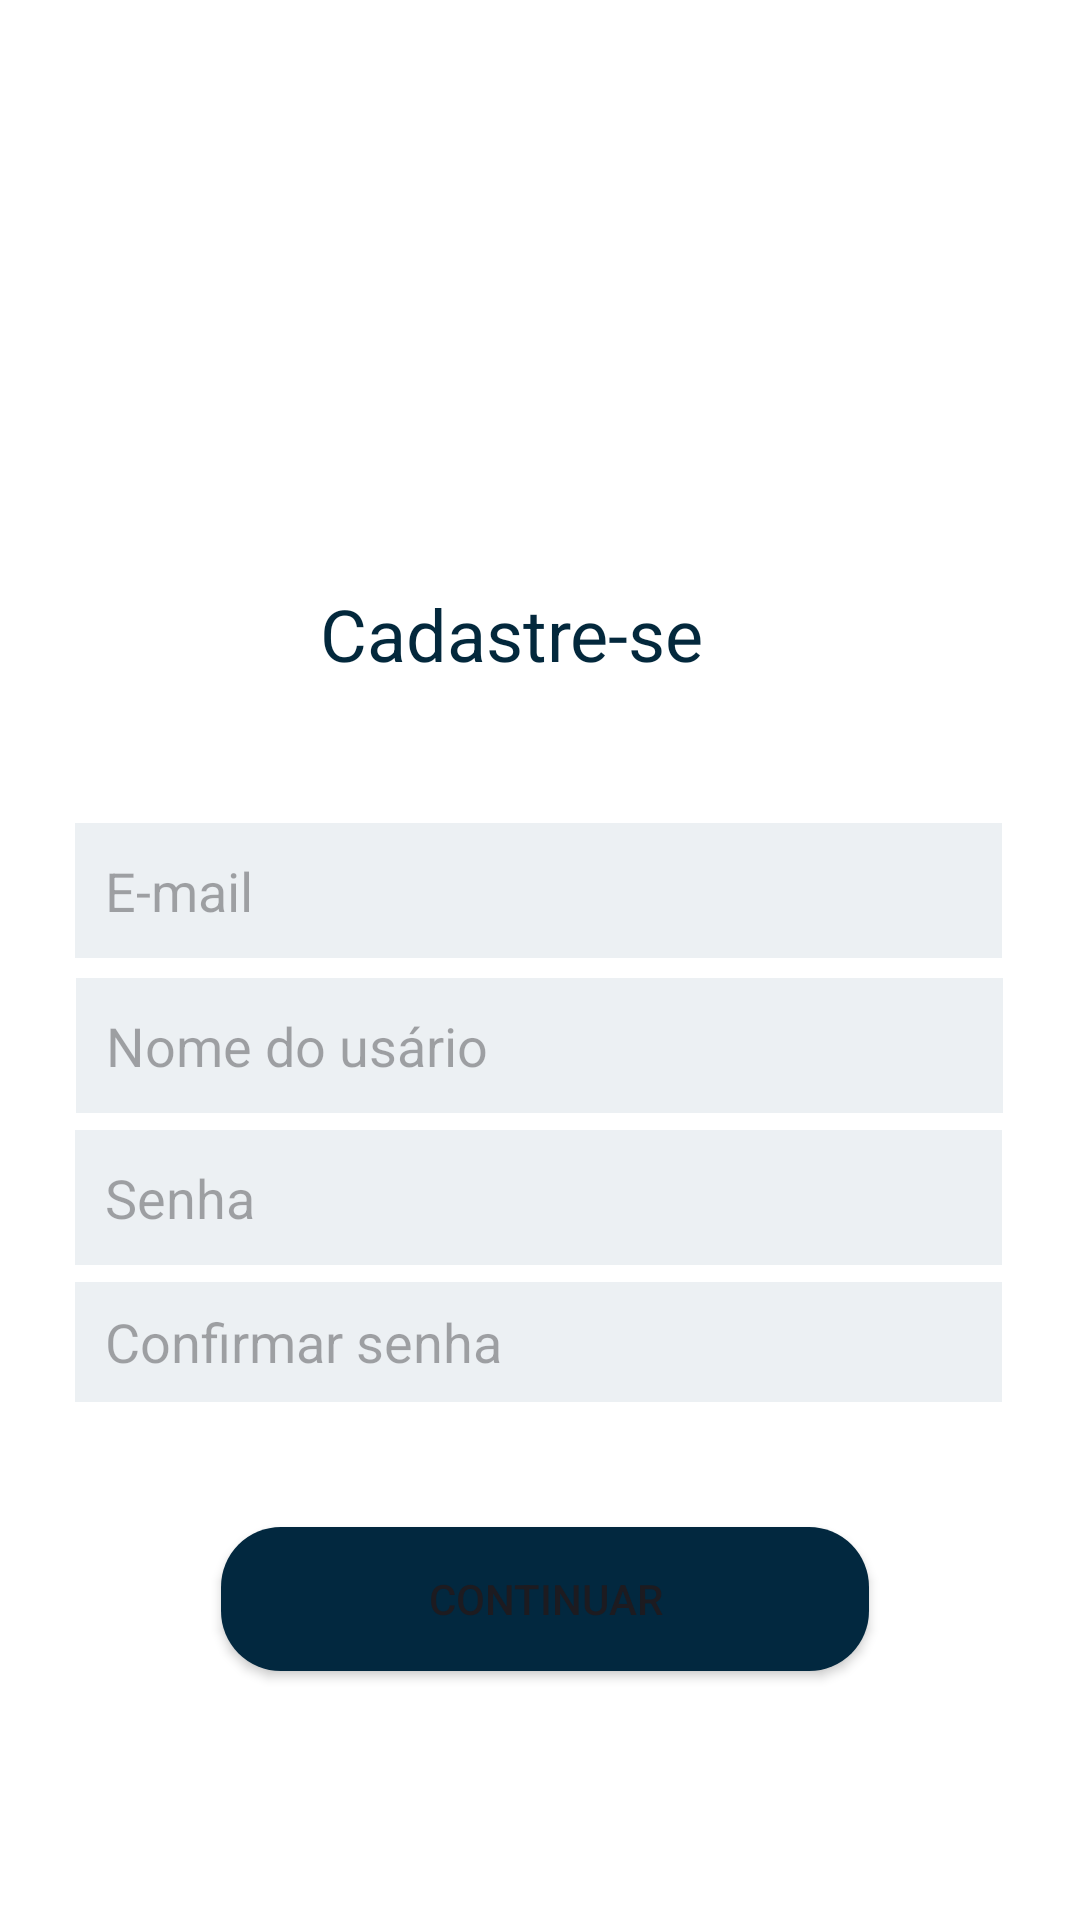

Here is an Android app screen rendered from its layout file. Give the layout XML and the strings, colors and styles it references.
<!-- AndroidManifest.xml: application theme Theme.CatSafe -->
<!-- res/layout/activity_cadastro.xml -->
<?xml version="1.0" encoding="utf-8"?>
<androidx.constraintlayout.widget.ConstraintLayout xmlns:android="http://schemas.android.com/apk/res/android"
    xmlns:app="http://schemas.android.com/apk/res-auto"
    xmlns:tools="http://schemas.android.com/tools"
    android:layout_width="match_parent"
    android:layout_height="match_parent"
    android:background="#FFFFFF"
    tools:context=".Login">

    <ImageView
        android:id="@+id/imageView2"
        android:layout_width="166dp"
        android:layout_height="155dp"
        android:layout_alignParentStart="true"
        android:layout_alignParentTop="true"
        android:layout_alignParentEnd="true"
        android:layout_alignParentBottom="true"
        app:layout_constraintBottom_toBottomOf="parent"
        app:layout_constraintEnd_toEndOf="parent"
        app:layout_constraintHorizontal_bias="0.497"
        app:layout_constraintStart_toStartOf="parent"
        app:layout_constraintTop_toTopOf="parent"
        app:layout_constraintVertical_bias="0.123"
        app:srcCompat="@drawable/logo_sem_nome" />

    <Button
        android:id="@+id/button2_continuar1"
        android:layout_width="216dp"
        android:layout_height="wrap_content"
        android:layout_alignParentStart="true"
        android:layout_alignParentTop="true"
        android:layout_alignParentEnd="true"
        android:layout_alignParentBottom="true"
        android:background="@drawable/botao_continuar"
        app:backgroundTint="#02283F"
        android:text="Continuar"
        app:layout_constraintBottom_toBottomOf="parent"
        app:layout_constraintEnd_toEndOf="parent"
        app:layout_constraintHorizontal_bias="0.512"
        app:layout_constraintStart_toStartOf="parent"
        app:layout_constraintTop_toTopOf="parent"
        app:layout_constraintVertical_bias="0.86" />

    <EditText
        android:id="@+id/editTextTextEmailAddress"
        android:layout_width="309dp"
        android:layout_height="45dp"
        android:layout_alignParentStart="true"
        android:layout_alignParentTop="true"
        android:layout_alignParentEnd="true"
        android:layout_alignParentBottom="true"
        android:background="#ECF0F3"
        android:ems="10"
        android:hint="Nome do usário"
        android:inputType="textEmailAddress"
        android:paddingStart="10dp"
        app:layout_constraintBottom_toBottomOf="parent"
        app:layout_constraintEnd_toEndOf="parent"
        app:layout_constraintHorizontal_bias="0.497"
        app:layout_constraintStart_toStartOf="parent"
        app:layout_constraintTop_toTopOf="parent"
        app:layout_constraintVertical_bias="0.548" />

    <EditText
        android:id="@+id/editTextText"
        android:layout_width="309dp"
        android:layout_height="45dp"
        android:layout_alignParentStart="true"
        android:layout_alignParentTop="true"
        android:layout_alignParentEnd="true"
        android:layout_alignParentBottom="true"
        android:width="309dp"
        android:background="#ECF0F3"
        android:ems="10"
        android:hint="E-mail"
        android:inputType="text"
        android:paddingStart="10dp"
        app:layout_constraintBottom_toBottomOf="parent"
        app:layout_constraintEnd_toEndOf="parent"
        app:layout_constraintHorizontal_bias="0.492"
        app:layout_constraintStart_toStartOf="parent"
        app:layout_constraintTop_toTopOf="parent"
        app:layout_constraintVertical_bias="0.461" />

    <EditText
        android:id="@+id/editTextTextPassword"
        android:layout_width="309dp"
        android:layout_height="45dp"
        android:layout_alignParentStart="true"
        android:layout_alignParentTop="true"
        android:layout_alignParentEnd="true"
        android:layout_alignParentBottom="true"
        android:background="#ECF0F3"
        android:ems="10"
        android:hint="Senha"
        android:inputType="textPassword"
        android:paddingStart="10dp"
        app:layout_constraintBottom_toBottomOf="parent"
        app:layout_constraintEnd_toEndOf="parent"
        app:layout_constraintHorizontal_bias="0.492"
        app:layout_constraintStart_toStartOf="parent"
        app:layout_constraintTop_toTopOf="parent"
        app:layout_constraintVertical_bias="0.633" />

    <EditText
        android:id="@+id/editTextTextPassword2"
        android:layout_width="wrap_content"
        android:layout_height="40dp"
        android:layout_alignParentStart="true"
        android:layout_alignParentTop="true"
        android:layout_alignParentEnd="true"
        android:layout_alignParentBottom="true"
        android:width="309dp"
        android:background="#ECF0F3"
        android:ems="10"
        android:hint="Confirmar senha"
        android:inputType="textPassword"
        android:paddingStart="10dp"
        app:layout_constraintBottom_toBottomOf="parent"
        app:layout_constraintEnd_toEndOf="parent"
        app:layout_constraintHorizontal_bias="0.492"
        app:layout_constraintStart_toStartOf="parent"
        app:layout_constraintTop_toTopOf="parent"
        app:layout_constraintVertical_bias="0.712" />

    <TextView
        android:id="@+id/textView3"
        android:layout_width="173dp"
        android:layout_height="56dp"
        android:layout_alignParentStart="true"
        android:layout_alignParentTop="true"
        android:layout_alignParentEnd="true"
        android:layout_alignParentBottom="true"
        android:text="Cadastre-se"
        android:textColor="#03283C"
        android:textSize="24sp"
        app:autoSizeTextType="none"
        app:layout_constraintBottom_toBottomOf="parent"
        app:layout_constraintEnd_toEndOf="parent"
        app:layout_constraintHorizontal_bias="0.571"
        app:layout_constraintStart_toStartOf="parent"
        app:layout_constraintTop_toTopOf="parent"
        app:layout_constraintVertical_bias="0.334" />
</androidx.constraintlayout.widget.ConstraintLayout>
<!-- resources referenced by this layout -->
<resources>
  <!-- drawable botao_continuar (drawable) -->
  <?xml version="1.0" encoding="utf-8"?>
  <shape xmlns:android="http://schemas.android.com/apk/res/android">
      <corners android:radius="20sp"></corners>
      <size android:width="350dp"></size>
      <solid android:color="@color/azul_escuro"></solid>
  
  </shape>
  <style name="Theme.CatSafe" parent="Base.Theme.CatSafe" />
  <color name="azul_escuro">#FF03283C</color>
  <style name="Base.Theme.CatSafe" parent="Theme.AppCompat.Light.NoActionBar">
          <item name="colorAccent">#02283F</item>
      </style>
</resources>
